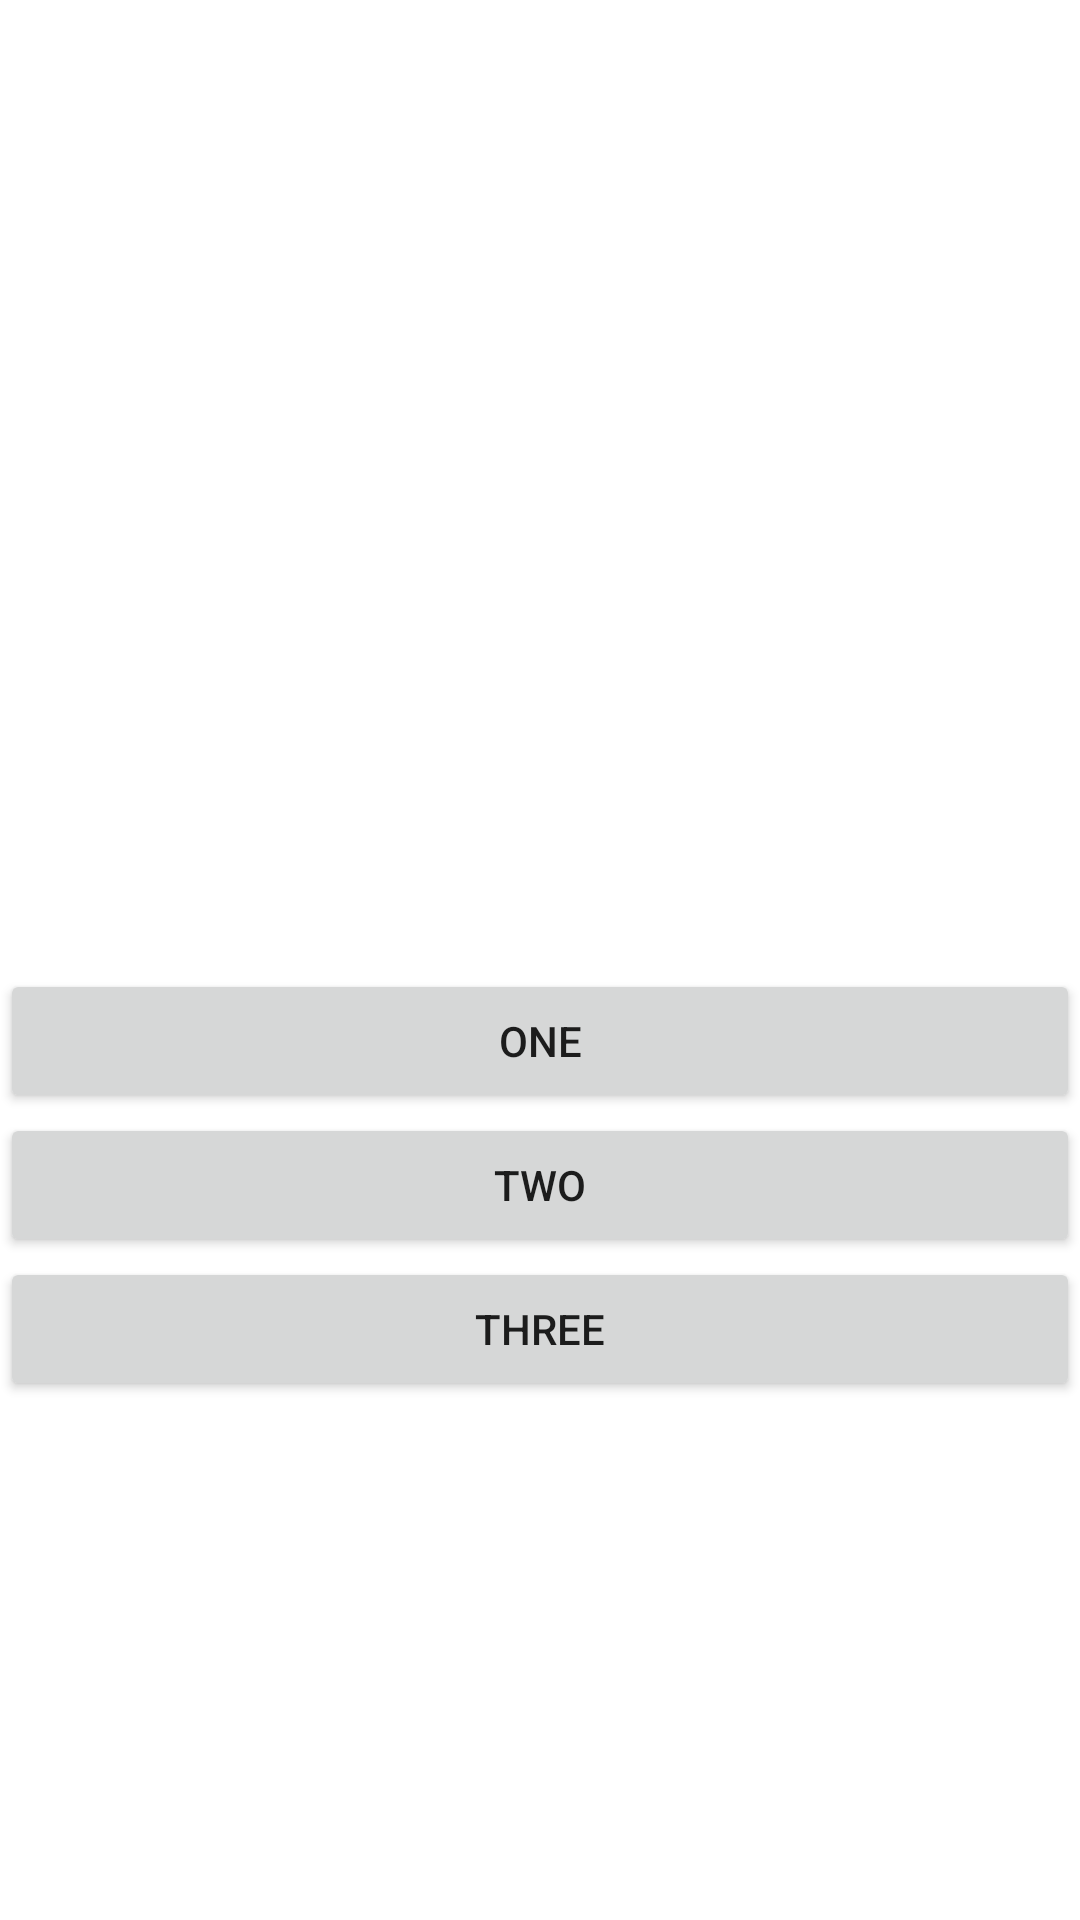

Reconstruct the res/layout file that produces this screen, plus the resources it refers to.
<!-- AndroidManifest.xml: application theme AppTheme -->
<!-- res/layout/activity_main.xml -->
<?xml version="1.0" encoding="utf-8"?>
<LinearLayout xmlns:android="http://schemas.android.com/apk/res/android"
    xmlns:app="http://schemas.android.com/apk/res-auto"
    xmlns:tools="http://schemas.android.com/tools"
    android:layout_width="match_parent"
    android:layout_height="match_parent"
    android:background="@android:color/white"
    android:gravity="center"
    android:orientation="vertical"
    android:weightSum="1"
    tools:context=".MainActivity">

    <ImageView
        android:id="@+id/imageView3"
        android:layout_width="150dp"
        android:layout_height="150dp"
        android:layout_weight="00"
        app:srcCompat="@drawable/wowzaplogo" />

    <Button
        android:id="@+id/button"
        android:layout_width="match_parent"
        android:layout_height="wrap_content"
        android:layout_weight="00"
        android:onClick="registrationpage"
        android:text="One" />

    <Button
        android:id="@+id/button2"
        android:layout_width="match_parent"
        android:layout_height="wrap_content"
        android:layout_weight="00"
        android:text="Two" />

    <Button
        android:id="@+id/button3"
        android:layout_width="match_parent"
        android:layout_height="wrap_content"
        android:layout_weight="00"
        android:text="Three" />

</LinearLayout>
<!-- resources referenced by this layout -->
<resources>
  <style name="AppTheme" parent="Theme.AppCompat.Light.DarkActionBar">
          
          <item name="colorPrimary">@color/colorPrimary</item>
          <item name="colorPrimaryDark">@color/colorPrimaryDark</item>
          <item name="colorAccent">@color/colorAccent</item>
      </style>
  <!-- not gathered from this repository: default colours our renderer supplied (Android Studio template values) -->
  <color name="colorPrimary">#FF6200EE</color>
  <color name="colorPrimaryDark">#FF3700B3</color>
  <color name="colorAccent">#FF03DAC5</color>
</resources>
